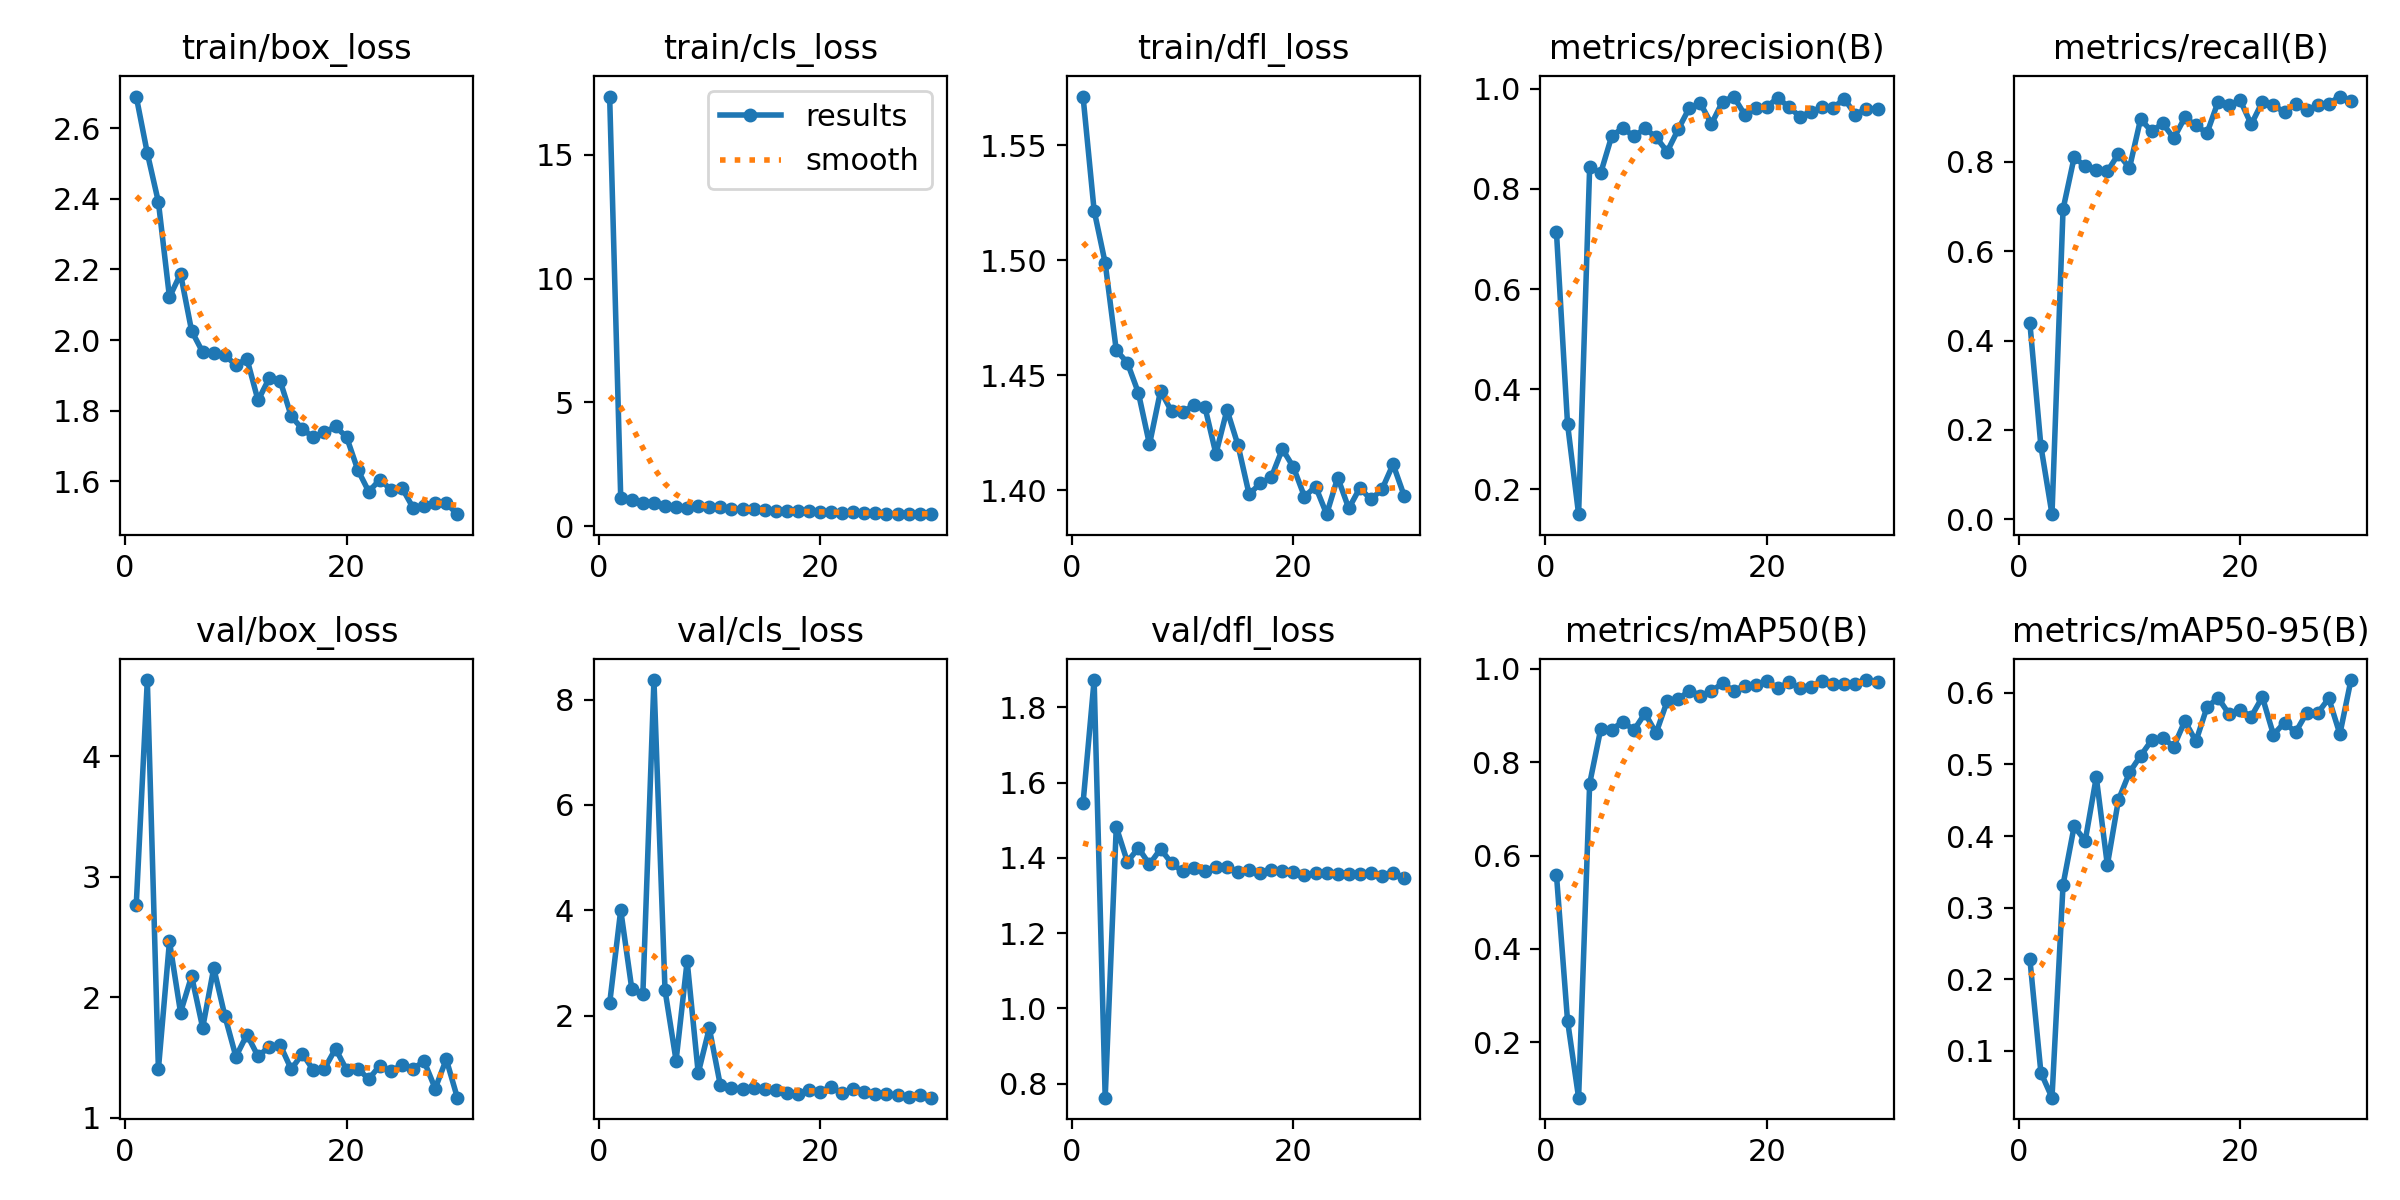

The table this chart was drawn from, first rows:
epoch, train/box_loss, train/cls_loss, train/dfl_loss, metrics/precision(B), metrics/recall(B), metrics/mAP50(B), metrics/mAP50-95(B), val/box_loss, val/cls_loss, val/dfl_loss, lr/pg0, lr/pg1, lr/pg2
1, 2.69, 17.36, 1.571, 0.7137, 0.4397, 0.5589, 0.2285, 2.768, 2.233, 1.546, 0.066, 0.002844, 0.002844
2, 2.529, 1.151, 1.522, 0.3307, 0.1634, 0.2465, 0.06966, 4.633, 4.005, 1.872, 0.03127, 0.005544, 0.005544
3, 2.391, 1.054, 1.499, 0.15, 0.01167, 0.08112, 0.03477, 1.403, 2.509, 0.7629, 0.00721, 0.00721, 0.00721
4, 2.121, 0.9402, 1.461, 0.8438, 0.6938, 0.7543, 0.3322, 2.464, 2.41, 1.482, 0.006954, 0.006954, 0.006954
5, 2.188, 0.9528, 1.456, 0.832, 0.8093, 0.8712, 0.4135, 1.873, 8.37, 1.39, 0.006699, 0.006699, 0.006699
6, 2.026, 0.8085, 1.442, 0.9061, 0.7899, 0.8701, 0.3935, 2.176, 2.485, 1.426, 0.006444, 0.006444, 0.006444
7, 1.966, 0.7736, 1.42, 0.9219, 0.7808, 0.8871, 0.4823, 1.747, 1.148, 1.383, 0.006189, 0.006189, 0.006189
8, 1.963, 0.7526, 1.443, 0.905, 0.7782, 0.8688, 0.3597, 2.243, 3.037, 1.424, 0.005934, 0.005934, 0.005934
9, 1.957, 0.813, 1.434, 0.9209, 0.8171, 0.9049, 0.4505, 1.847, 0.9099, 1.386, 0.005678, 0.005678, 0.005678
10, 1.929, 0.7544, 1.434, 0.9034, 0.786, 0.8626, 0.4889, 1.507, 1.763, 1.364, 0.005423, 0.005423, 0.005423
11, 1.947, 0.763, 1.437, 0.8745, 0.895, 0.9309, 0.5121, 1.69, 0.6767, 1.374, 0.005168, 0.005168, 0.005168
12, 1.829, 0.7078, 1.436, 0.9192, 0.8677, 0.9347, 0.5338, 1.51, 0.6332, 1.366, 0.004913, 0.004913, 0.004913
13, 1.891, 0.6783, 1.416, 0.962, 0.8856, 0.9537, 0.5372, 1.589, 0.6035, 1.375, 0.004658, 0.004658, 0.004658
14, 1.884, 0.6784, 1.435, 0.9708, 0.8521, 0.943, 0.525, 1.604, 0.6342, 1.375, 0.004402, 0.004402, 0.004402
15, 1.784, 0.6649, 1.42, 0.93, 0.8988, 0.9522, 0.5607, 1.402, 0.6099, 1.363, 0.004147, 0.004147, 0.004147
16, 1.748, 0.6092, 1.398, 0.9742, 0.881, 0.9695, 0.5324, 1.532, 0.5886, 1.368, 0.003892, 0.003892, 0.003892
17, 1.725, 0.5964, 1.403, 0.9847, 0.8638, 0.9532, 0.5801, 1.394, 0.5325, 1.361, 0.003637, 0.003637, 0.003637
18, 1.739, 0.6078, 1.406, 0.9486, 0.9338, 0.964, 0.593, 1.408, 0.5208, 1.367, 0.003381, 0.003381, 0.003381
19, 1.756, 0.5927, 1.418, 0.9626, 0.9261, 0.965, 0.5701, 1.573, 0.5911, 1.366, 0.003126, 0.003126, 0.003126
20, 1.725, 0.572, 1.41, 0.964, 0.9369, 0.9743, 0.5762, 1.397, 0.5558, 1.361, 0.002871, 0.002871, 0.002871
21, 1.633, 0.5674, 1.397, 0.9824, 0.8833, 0.9584, 0.567, 1.409, 0.6467, 1.355, 0.002616, 0.002616, 0.002616
22, 1.571, 0.5313, 1.402, 0.9632, 0.9338, 0.9716, 0.5942, 1.321, 0.5263, 1.36, 0.002361, 0.002361, 0.002361
23, 1.605, 0.5576, 1.39, 0.9447, 0.9261, 0.9582, 0.5416, 1.434, 0.6176, 1.361, 0.002105, 0.002105, 0.002105
24, 1.577, 0.5315, 1.406, 0.954, 0.9105, 0.9615, 0.5586, 1.386, 0.5473, 1.356, 0.00185, 0.00185, 0.00185
25, 1.581, 0.5287, 1.392, 0.9638, 0.93, 0.9747, 0.545, 1.439, 0.5122, 1.356, 0.001595, 0.001595, 0.001595
26, 1.525, 0.5011, 1.401, 0.9623, 0.9144, 0.9668, 0.5718, 1.408, 0.5121, 1.356, 0.00134, 0.00134, 0.00134
27, 1.532, 0.4961, 1.396, 0.98, 0.9261, 0.968, 0.5718, 1.469, 0.4995, 1.36, 0.001084, 0.001084, 0.001084
28, 1.537, 0.4912, 1.401, 0.9486, 0.93, 0.9681, 0.5924, 1.242, 0.4621, 1.353, 0.0008293, 0.0008293, 0.0008293
29, 1.538, 0.4935, 1.411, 0.9605, 0.9455, 0.9761, 0.5424, 1.485, 0.493, 1.359, 0.0005741, 0.0005741, 0.0005741
30, 1.507, 0.4833, 1.398, 0.96, 0.9346, 0.971, 0.6179, 1.167, 0.4439, 1.348, 0.0003189, 0.0003189, 0.0003189
